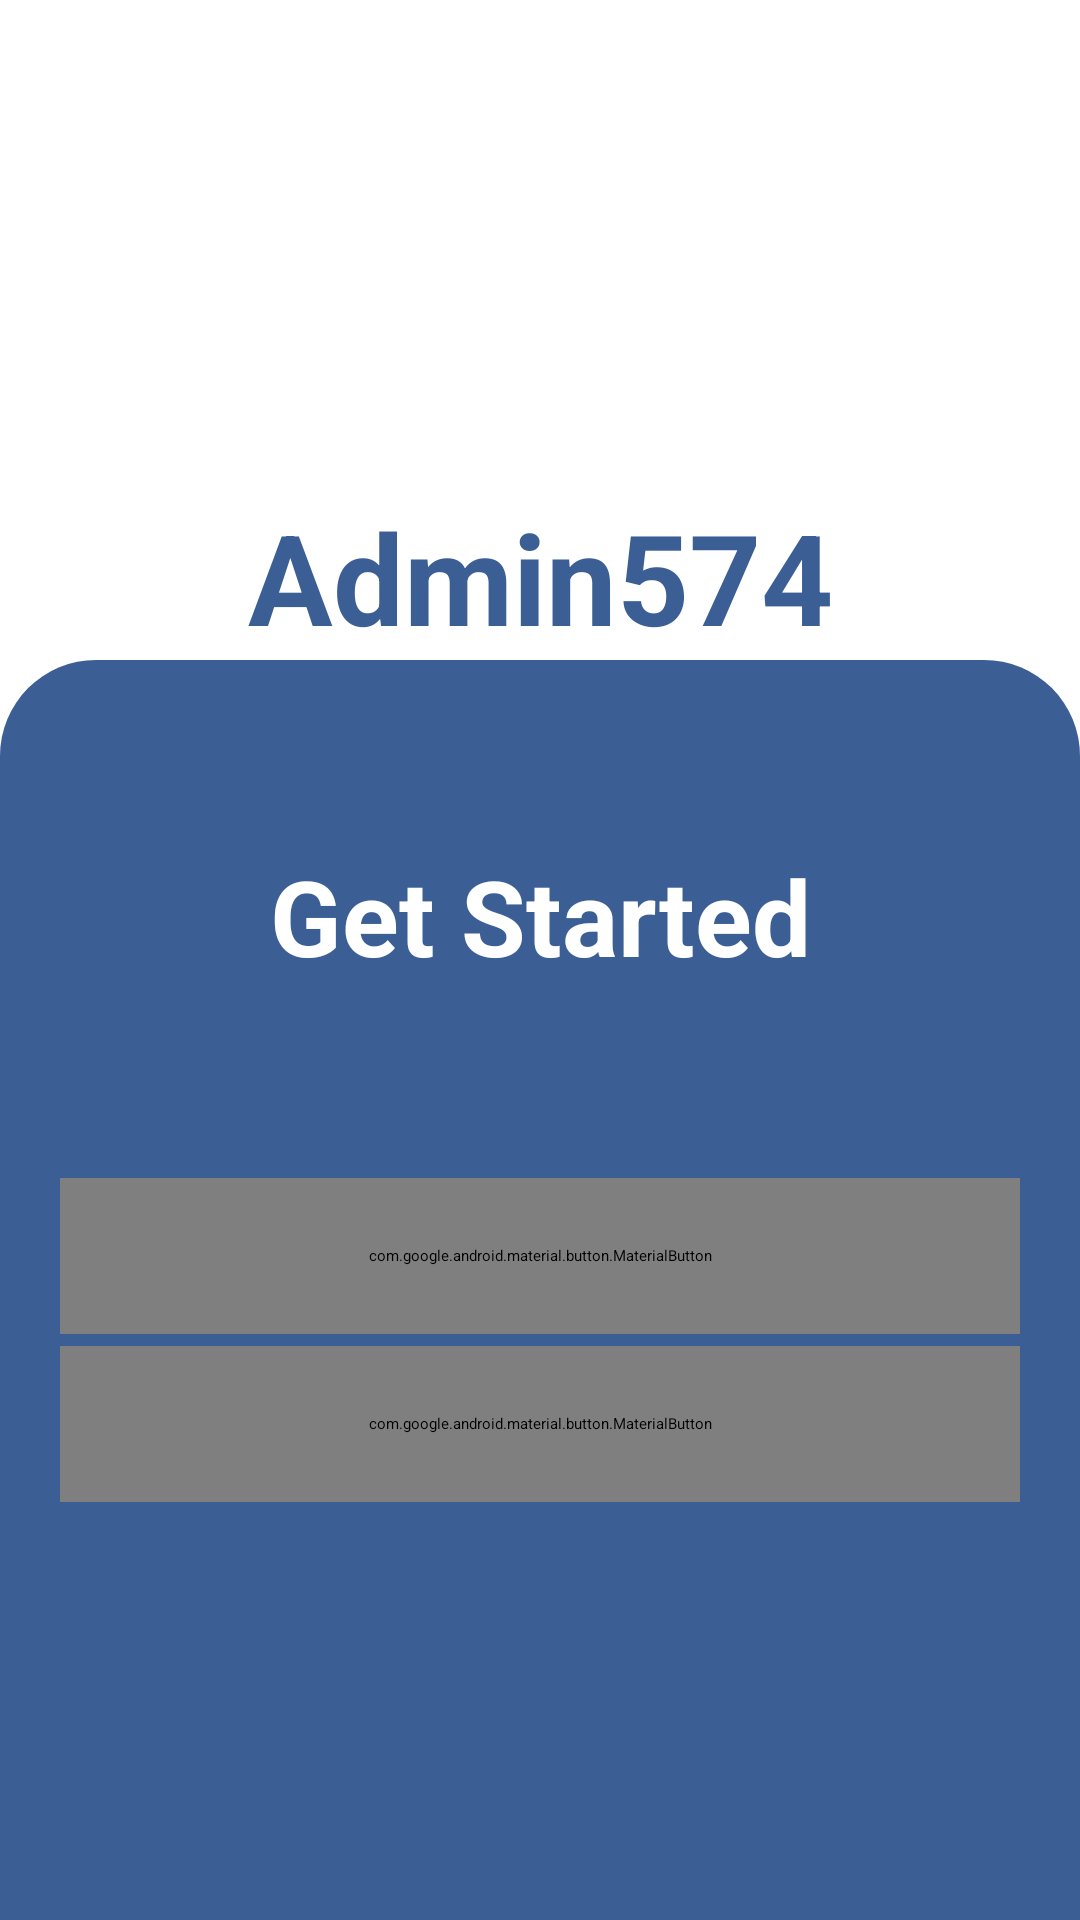

Reconstruct the res/layout file that produces this screen, plus the resources it refers to.
<!-- AndroidManifest.xml: application theme Theme.Admin574 -->
<!-- res/layout/activity_get_started.xml -->
<?xml version="1.0" encoding="utf-8"?>
<RelativeLayout xmlns:android="http://schemas.android.com/apk/res/android"
    xmlns:app="http://schemas.android.com/apk/res-auto"
    xmlns:tools="http://schemas.android.com/tools"
    android:layout_width="match_parent"
    android:layout_height="match_parent"
    tools:context=".StartUp.GetStarted">

    <LinearLayout
        android:layout_width="match_parent"
        android:layout_height="260dp"
        android:orientation="vertical"
        android:gravity="center_vertical|top"
        android:layout_margin="22dp"
        android:padding="12dp">

        <com.google.android.material.imageview.ShapeableImageView
            android:layout_width="128dp"
            android:layout_height="128dp"
            android:src="@drawable/ic_admin"
            android:layout_gravity="center"
            android:tint="@color/Primary"
            />
        <com.google.android.material.textview.MaterialTextView
            android:layout_width="match_parent"
            android:layout_height="wrap_content"
            android:text="@string/app_name"
            android:textSize="42sp"
            android:textColor="@color/Primary"
            android:textStyle="bold"
            android:gravity="center"
            android:layout_margin="2dp" />
    </LinearLayout>

    <LinearLayout
        android:layout_width="match_parent"
        android:layout_height="420dp"
        android:layout_alignParentBottom="true"
        android:orientation="vertical"
        android:background="@drawable/bg_getstarted">


        <com.google.android.material.textview.MaterialTextView
            android:layout_width="match_parent"
            android:layout_height="wrap_content"
            android:text="@string/get_started"
            android:textColor="@color/white"
            android:textStyle="bold"
            android:textSize="35sp"
            android:gravity="center"
            android:layout_margin="62dp"/>

        <com.google.android.material.button.MaterialButton
            android:id="@+id/SignIn"
            android:layout_width="320dp"
            android:layout_height="52dp"
            android:text="@string/sign_in"
            android:textSize="22sp"
            android:gravity="center"
            android:layout_margin="2dp"
            android:layout_gravity="center"
            android:textColor="@color/Primary"
            app:cornerRadius="8dp"
            app:backgroundTint="@color/white"
            />
        <com.google.android.material.button.MaterialButton
            android:id="@+id/SignUp"
            android:layout_width="320dp"
            android:layout_height="52dp"
            android:text="@string/sign_up"
            android:textSize="22sp"
            android:gravity="center"
            android:layout_margin="2dp"
            android:layout_gravity="center"
            android:textColor="@color/Primary"
            app:cornerRadius="8dp"
            app:backgroundTint="@color/white"
            />

    </LinearLayout>
</RelativeLayout>
<!-- resources referenced by this layout -->
<resources>
  <color name="Primary">#3B5F95</color>
  <color name="white">#FFFFFFFF</color>
  <!-- drawable bg_getstarted (drawable) -->
  <?xml version="1.0" encoding="utf-8"?>
  <shape xmlns:android="http://schemas.android.com/apk/res/android"
      android:shape="rectangle">
      <solid android:color="@color/Primary"/>
      <corners android:topLeftRadius="32dp"
          android:topRightRadius="32dp"/>
  </shape>
  <string name="app_name">Admin574</string>
  <string name="get_started">Get Started</string>
  <string name="sign_in">Sign In</string>
  <string name="sign_up">Sign Up</string>
  <style name="Theme.Admin574" parent="Base.Theme.Admin574" />
  <style name="Base.Theme.Admin574" parent="Theme.Material3.DayNight.NoActionBar">
          <item name="colorPrimary">@color/Primary</item>
          <item name="android:statusBarColor">@color/Primary</item>
      </style>
</resources>
